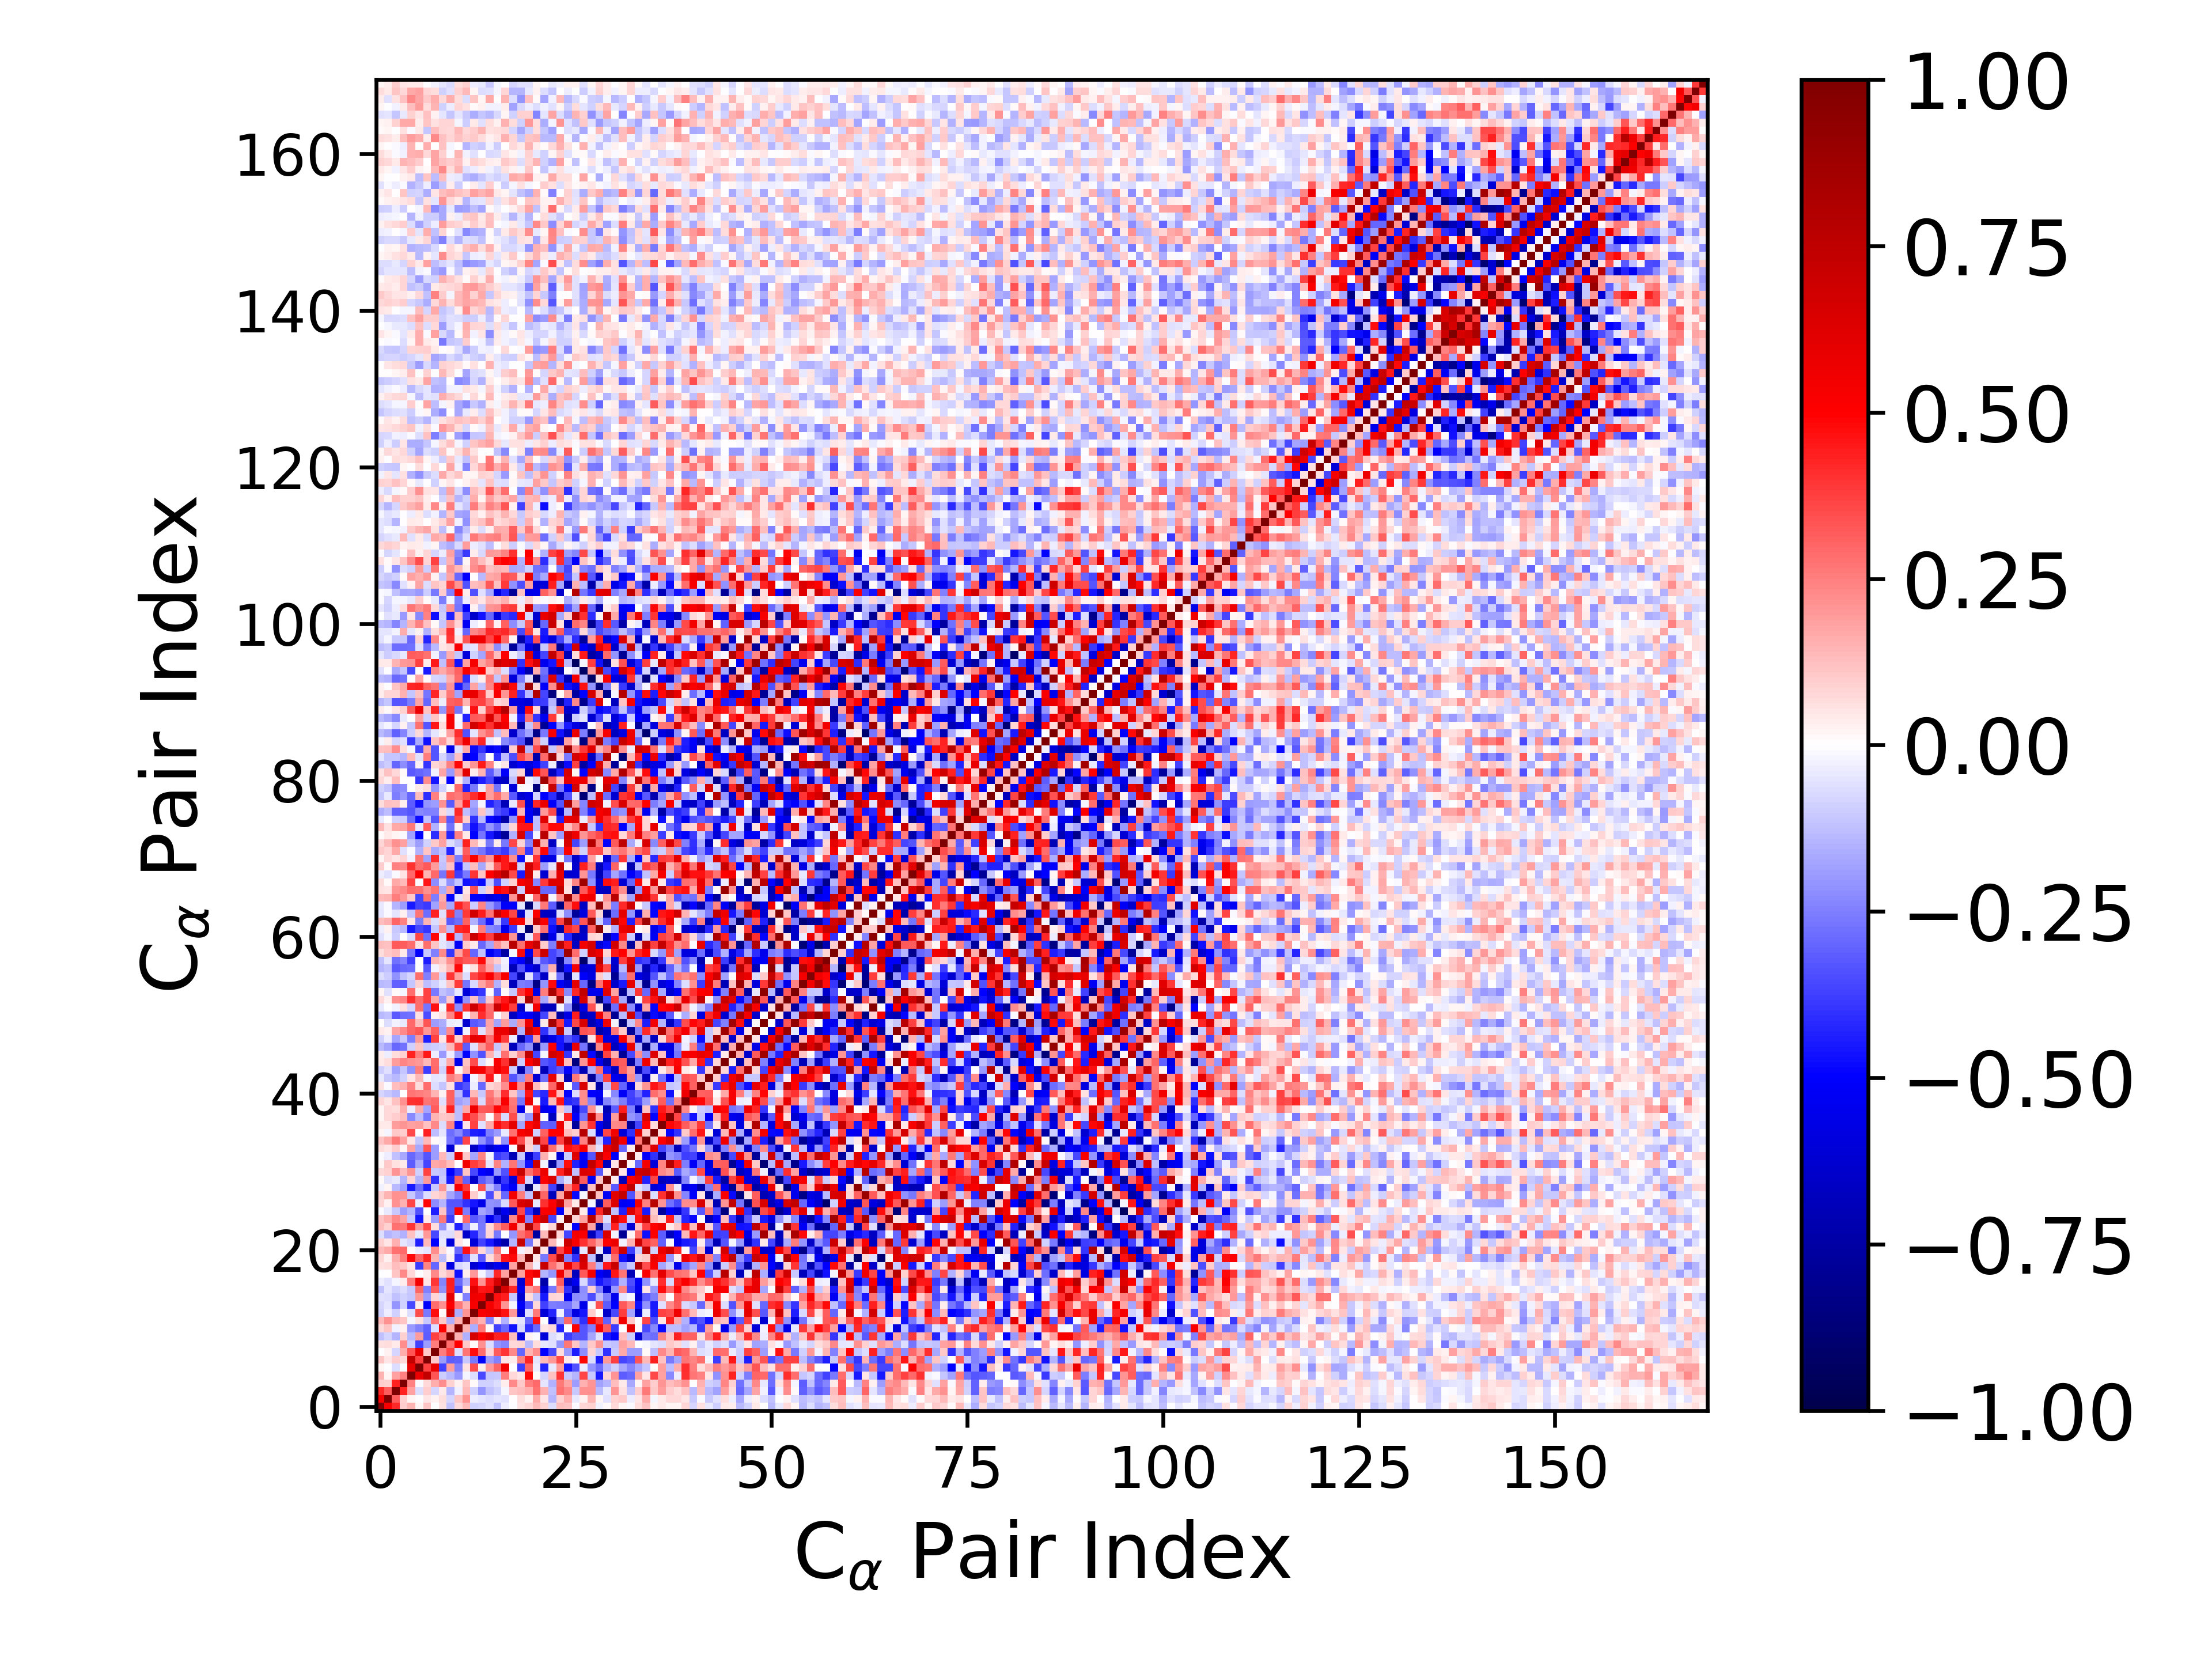

The data file committed next to this chart (first rows):
1.000000000000000000e+00, 5.220305058265344300e-01, 4.200506247734970833e-01, 9.598897825639844672e-02, 1.422788435718265188e-01, 1.757460807262421765e-02, 1.164194237880276511e-01, -7.688741581659767031e-03, 5.860769307281567253e-02, -1.186792195773977848e-01, 7.436032874378822877e-02, 1.382721353440783674e-01, -9.009059363093534223e-02, -8.214308938771905377e-02, -5.620822016154099904e-02, -1.234519758960015146e-01, -3.820519939246175972e-02, -1.524419396384330255e-03, 5.984576182345672374e-02, 8.481653086716114953e-02, 1.360295685007275879e-01, 9.157631190727412440e-02, -6.808161310715109271e-02, 1.283653965561483978e-01
5.220305058265344300e-01, 1.000000000000000000e+00, 3.145981031729273569e-01, 9.115124332834829979e-02, 2.072611816485822253e-02, -5.078405472975337093e-03, 5.189786216211014075e-02, 2.734134170963272228e-02, 6.568510291025653203e-02, -8.332313219009793159e-02, 1.137100332980346823e-01, 2.148798271862134013e-01, -3.274745998813510112e-02, -5.271430471881274893e-02, -6.818472569985271903e-02, -5.423634866532425075e-02, -6.199519662278236976e-02, 4.118811381770090367e-03, 6.267325488813420276e-02, 2.366063837545872087e-02, 1.697747390660691025e-01, 5.161340082087038927e-02, -1.456540193614637158e-01, 8.718722917499123481e-02
4.200506247734970833e-01, 3.145981031729273569e-01, 1.000000000000000000e+00, 4.358808197439184573e-01, 1.859852404100443279e-01, -6.908750287392619038e-02, 9.758051398369531337e-02, -8.353411715528435977e-02, 4.458828531624876162e-02, -1.417535361751376677e-01, -2.359904219228077873e-02, 1.383634578918084557e-01, -9.255894508965795131e-02, -2.055028726688918339e-01, -1.239539051055375679e-01, -8.615305735868539205e-02, -1.944163621507305484e-02, 1.094561381770775971e-01, 1.325407827166214803e-01, 1.593542659677855133e-01, 2.801030318744453518e-01, 1.500518525997260044e-01, -1.177793835130201278e-01, 2.782504063345480061e-01
9.598897825639844672e-02, 9.115124332834829979e-02, 4.358808197439184573e-01, 1.000000000000000000e+00, 2.424478814783152802e-01, -1.312536998608897394e-02, 7.413813446244327254e-02, 1.603996168742327921e-01, 2.228912556595105121e-01, 9.353908075966300972e-02, 2.699508748640623915e-02, 1.133550760406917685e-01, 1.504176173722101238e-02, -9.212584924530839436e-02, -8.989228604937617162e-02, -6.574291943809199013e-02, 3.463944144160751443e-02, 2.317161761404069875e-01, 1.033950970736608188e-01, 2.540835340043589019e-01, 2.940539832042495805e-01, -4.735725839575068152e-02, -1.545115977197895341e-01, 2.604102778603485380e-01
1.422788435718265188e-01, 2.072611816485822253e-02, 1.859852404100443279e-01, 2.424478814783152802e-01, 1.000000000000000000e+00, 5.840170383228794337e-01, 7.285350456209817027e-01, 3.310809708935854023e-01, -9.579266370888565862e-02, -1.382009041197583277e-01, -1.977299292305417788e-01, -2.106278875226676867e-02, -6.939384535309812974e-02, -3.582561922752793837e-01, -1.112187830968311697e-01, -1.066620575488173295e-01, 2.540463059991726058e-01, 7.557068457536819661e-02, 5.197538849212261780e-02, 4.798072195318621724e-01, 1.144388289314983778e-02, -8.360729297622519762e-02, 1.228110117021346398e-01, 3.980116127017611638e-01
1.757460807262421765e-02, -5.078405472975337093e-03, -6.908750287392619038e-02, -1.312536998608897394e-02, 5.840170383228794337e-01, 1.000000000000000000e+00, 3.673735717522490507e-01, 5.847148223522724564e-01, -3.679887074413690784e-01, 1.890160973089377860e-01, -2.462361735260461260e-01, 5.703040677295170141e-02, 3.467200030074633621e-01, 3.125443563839720024e-02, 2.030575230546182441e-01, 3.046557452712251313e-01, 5.374328594116378754e-01, -2.999985633201199525e-03, -3.799217113884175712e-01, 3.004875469477938377e-01, -3.464211216798695342e-02, -4.325350403381187925e-01, -4.570023963336660583e-02, 1.942937541787726208e-01
1.164194237880276511e-01, 5.189786216211014075e-02, 9.758051398369531337e-02, 7.413813446244327254e-02, 7.285350456209817027e-01, 3.673735717522490507e-01, 1.000000000000000000e+00, 1.028339621712735102e-01, -1.929623754857384410e-01, -3.187745548402267093e-01, -3.056688896263735633e-01, -1.090478511855026561e-01, -2.582608131217435932e-01, -5.146159707334820865e-01, -1.916805387660844573e-01, -2.463249172473462312e-01, 4.854091594849785363e-02, 3.460843500676037687e-02, 2.407328042451266914e-01, 4.227797882602474799e-01, -4.881162526408857477e-02, 1.396012573695370462e-01, 2.018062919099216923e-01, 3.555465224885698827e-01
-7.688741581659767031e-03, 2.734134170963272228e-02, -8.353411715528435977e-02, 1.603996168742327921e-01, 3.310809708935854023e-01, 5.847148223522724564e-01, 1.028339621712735102e-01, 1.000000000000000000e+00, 2.505154001769061556e-01, 3.676713862863615900e-01, -6.677461592625796860e-02, 2.700498247613183911e-01, 4.705142333609375060e-01, 2.886827309928584051e-01, 8.586490065045850051e-02, 3.191052096074799560e-01, 3.917941507405445778e-01, 2.272277649106790032e-01, -3.005573860348239035e-01, 1.432655316982584803e-01, 2.246513583399168679e-01, -4.934082632959665426e-01, -3.517074896084386726e-01, 6.742660344940266948e-02
5.860769307281567253e-02, 6.568510291025653203e-02, 4.458828531624876162e-02, 2.228912556595105121e-01, -9.579266370888565862e-02, -3.679887074413690784e-01, -1.929623754857384410e-01, 2.505154001769061556e-01, 1.000000000000000000e+00, 2.820144968331196322e-01, 4.937688015117269180e-01, 1.025951996405561062e-01, 1.437251631363342837e-02, 2.163245481565225503e-01, -7.027220404065305515e-02, -2.141341020206220525e-01, -2.397485110514790407e-01, 7.755381977368357160e-02, 8.448515997842558078e-02, -1.371446290357055953e-01, 6.404419726159080173e-02, -3.993136485752085685e-02, -5.569226284373584440e-02, -2.064591076345506926e-01
-1.186792195773977848e-01, -8.332313219009793159e-02, -1.417535361751376677e-01, 9.353908075966300972e-02, -1.382009041197583277e-01, 1.890160973089377860e-01, -3.187745548402267093e-01, 3.676713862863615900e-01, 2.820144968331196322e-01, 1.000000000000000000e+00, 1.486345522002239239e-01, -1.523861325983371651e-01, 6.573837054074551656e-01, 4.980988145313959281e-01, 5.890218684856366460e-01, 4.333138861440617440e-01, 4.386066185708423215e-01, 1.303007867480362181e-01, -5.719023125097737470e-01, 3.007296010645735956e-02, -1.265463845050437443e-02, -6.012233342382158341e-01, -6.611773336401220724e-02, -3.694079678378765080e-02
7.436032874378822877e-02, 1.137100332980346823e-01, -2.359904219228077873e-02, 2.699508748640623915e-02, -1.977299292305417788e-01, -2.462361735260461260e-01, -3.056688896263735633e-01, -6.677461592625796860e-02, 4.937688015117269180e-01, 1.486345522002239239e-01, 1.000000000000000000e+00, 1.510567433885953992e-01, -1.569083690682663290e-01, 2.646292023712724095e-01, 8.426094826809917698e-03, -3.690991225695077760e-01, -2.963441335346476135e-01, -4.683073603633111093e-01, -7.771836393682089728e-02, -4.001442875287158918e-01, -2.952881341102030488e-01, 4.810154144718298969e-02, 7.504635211716940979e-02, -4.356955705098911613e-01
1.382721353440783674e-01, 2.148798271862134013e-01, 1.383634578918084557e-01, 1.133550760406917685e-01, -2.106278875226676867e-02, 5.703040677295170141e-02, -1.090478511855026561e-01, 2.700498247613183911e-01, 1.025951996405561062e-01, -1.523861325983371651e-01, 1.510567433885953992e-01, 1.000000000000000000e+00, 2.090501826323734325e-01, 1.503531497399161476e-01, -2.425352439789139614e-01, 3.779668406653183266e-02, -1.542591410691038778e-01, 3.872138813220255688e-02, -5.003531789140795716e-02, -2.956113819743312887e-01, 4.664693022095318664e-01, -7.343928667092418199e-03, -6.481532063339000560e-01, -2.131095806187969510e-01
-9.009059363093534223e-02, -3.274745998813510112e-02, -9.255894508965795131e-02, 1.504176173722101238e-02, -6.939384535309812974e-02, 3.467200030074633621e-01, -2.582608131217435932e-01, 4.705142333609375060e-01, 1.437251631363342837e-02, 6.573837054074551656e-01, -1.569083690682663290e-01, 2.090501826323734325e-01, 1.000000000000000000e+00, 5.210665184650086212e-01, 5.481862818015815764e-01, 6.001540676013653597e-01, 4.612470892086841801e-01, 2.021661624391371537e-01, -6.159545499194095663e-01, -5.670631339797928272e-02, 2.585294517254044244e-01, -6.037464660676299388e-01, -4.258374135120624460e-01, -2.588630440527725507e-02
-8.214308938771905377e-02, -5.271430471881274893e-02, -2.055028726688918339e-01, -9.212584924530839436e-02, -3.582561922752793837e-01, 3.125443563839720024e-02, -5.146159707334820865e-01, 2.886827309928584051e-01, 2.163245481565225503e-01, 4.980988145313959281e-01, 2.646292023712724095e-01, 1.503531497399161476e-01, 5.210665184650086212e-01, 1.000000000000000000e+00, 5.312659625121953777e-01, 4.599301662633457632e-01, 2.073248176585528735e-01, -1.616663858593936354e-02, -5.096464589438626236e-01, -3.243379922012069039e-01, 7.606562284590932810e-02, -3.692504651481682276e-01, -2.553890918183452374e-01, -2.607356829935312814e-01
-5.620822016154099904e-02, -6.818472569985271903e-02, -1.239539051055375679e-01, -8.989228604937617162e-02, -1.112187830968311697e-01, 2.030575230546182441e-01, -1.916805387660844573e-01, 8.586490065045850051e-02, -7.027220404065305515e-02, 5.890218684856366460e-01, 8.426094826809917698e-03, -2.425352439789139614e-01, 5.481862818015815764e-01, 5.312659625121953777e-01, 1.000000000000000000e+00, 4.639302323621887214e-01, 4.424638349369177659e-01, -1.064682879632174173e-01, -6.261408002812420825e-01, 6.393769296377788125e-02, -1.194991136337987259e-01, -4.480044208210084977e-01, 8.544532918019827339e-02, 7.603097631340140217e-02
-1.234519758960015146e-01, -5.423634866532425075e-02, -8.615305735868539205e-02, -6.574291943809199013e-02, -1.066620575488173295e-01, 3.046557452712251313e-01, -2.463249172473462312e-01, 3.191052096074799560e-01, -2.141341020206220525e-01, 4.333138861440617440e-01, -3.690991225695077760e-01, 3.779668406653183266e-02, 6.001540676013653597e-01, 4.599301662633457632e-01, 4.639302323621887214e-01, 1.000000000000000000e+00, 6.615829504724655141e-01, 4.184270493096578503e-01, -5.442396745857793761e-01, 1.936326311598613736e-01, 2.610059662965919514e-01, -6.070571492426475313e-01, -2.647865416926907800e-01, 2.203909213322854665e-01
-3.820519939246175972e-02, -6.199519662278236976e-02, -1.944163621507305484e-02, 3.463944144160751443e-02, 2.540463059991726058e-01, 5.374328594116378754e-01, 4.854091594849785363e-02, 3.917941507405445778e-01, -2.397485110514790407e-01, 4.386066185708423215e-01, -2.963441335346476135e-01, -1.542591410691038778e-01, 4.612470892086841801e-01, 2.073248176585528735e-01, 4.424638349369177659e-01, 6.615829504724655141e-01, 1.000000000000000000e+00, 1.870673572714025013e-01, -6.201485058960835017e-01, 4.605757798261639890e-01, -3.578789586351078991e-03, -7.313315176588691680e-01, -2.854920930974643237e-03, 3.147391244237373042e-01
-1.524419396384330255e-03, 4.118811381770090367e-03, 1.094561381770775971e-01, 2.317161761404069875e-01, 7.557068457536819661e-02, -2.999985633201199525e-03, 3.460843500676037687e-02, 2.272277649106790032e-01, 7.755381977368357160e-02, 1.303007867480362181e-01, -4.683073603633111093e-01, 3.872138813220255688e-02, 2.021661624391371537e-01, -1.616663858593936354e-02, -1.064682879632174173e-01, 4.184270493096578503e-01, 1.870673572714025013e-01, 1.000000000000000000e+00, 1.839818771583536516e-01, 4.778697069397367381e-01, 5.567187343590673798e-01, -1.418479215350264833e-01, -2.041478489201101476e-01, 5.445671820065426383e-01
5.984576182345672374e-02, 6.267325488813420276e-02, 1.325407827166214803e-01, 1.033950970736608188e-01, 5.197538849212261780e-02, -3.799217113884175712e-01, 2.407328042451266914e-01, -3.005573860348239035e-01, 8.448515997842558078e-02, -5.719023125097737470e-01, -7.771836393682089728e-02, -5.003531789140795716e-02, -6.159545499194095663e-01, -5.096464589438626236e-01, -6.261408002812420825e-01, -5.442396745857793761e-01, -6.201485058960835017e-01, 1.839818771583536516e-01, 1.000000000000000000e+00, 1.424417072391886419e-01, -2.461486228086940536e-02, 7.147368491926007206e-01, 2.743380892650961744e-01, 1.785661912158162112e-01
8.481653086716114953e-02, 2.366063837545872087e-02, 1.593542659677855133e-01, 2.540835340043589019e-01, 4.798072195318621724e-01, 3.004875469477938377e-01, 4.227797882602474799e-01, 1.432655316982584803e-01, -1.371446290357055953e-01, 3.007296010645735956e-02, -4.001442875287158918e-01, -2.956113819743312887e-01, -5.670631339797928272e-02, -3.243379922012069039e-01, 6.393769296377788125e-02, 1.936326311598613736e-01, 4.605757798261639890e-01, 4.778697069397367381e-01, 1.424417072391886419e-01, 1.000000000000000000e+00, 5.171557348541962196e-02, -2.605405209877738604e-01, 3.491873797422888059e-01, 7.821282331310304148e-01
1.360295685007275879e-01, 1.697747390660691025e-01, 2.801030318744453518e-01, 2.940539832042495805e-01, 1.144388289314983778e-02, -3.464211216798695342e-02, -4.881162526408857477e-02, 2.246513583399168679e-01, 6.404419726159080173e-02, -1.265463845050437443e-02, -2.952881341102030488e-01, 4.664693022095318664e-01, 2.585294517254044244e-01, 7.606562284590932810e-02, -1.194991136337987259e-01, 2.610059662965919514e-01, -3.578789586351078991e-03, 5.567187343590673798e-01, -2.461486228086940536e-02, 5.171557348541962196e-02, 1.000000000000000000e+00, 5.196155566627565225e-02, -7.621585777655369709e-01, 3.629825798081633970e-01
9.157631190727412440e-02, 5.161340082087038927e-02, 1.500518525997260044e-01, -4.735725839575068152e-02, -8.360729297622519762e-02, -4.325350403381187925e-01, 1.396012573695370462e-01, -4.934082632959665426e-01, -3.993136485752085685e-02, -6.012233342382158341e-01, 4.810154144718298969e-02, -7.343928667092418199e-03, -6.037464660676299388e-01, -3.692504651481682276e-01, -4.480044208210084977e-01, -6.070571492426475313e-01, -7.313315176588691680e-01, -1.418479215350264833e-01, 7.147368491926007206e-01, -2.605405209877738604e-01, 5.196155566627565225e-02, 1.000000000000000000e+00, 1.349418558715339278e-01, 1.227300809771445997e-02
-6.808161310715109271e-02, -1.456540193614637158e-01, -1.177793835130201278e-01, -1.545115977197895341e-01, 1.228110117021346398e-01, -4.570023963336660583e-02, 2.018062919099216923e-01, -3.517074896084386726e-01, -5.569226284373584440e-02, -6.611773336401220724e-02, 7.504635211716940979e-02, -6.481532063339000560e-01, -4.258374135120624460e-01, -2.553890918183452374e-01, 8.544532918019827339e-02, -2.647865416926907800e-01, -2.854920930974643237e-03, -2.041478489201101476e-01, 2.743380892650961744e-01, 3.491873797422888059e-01, -7.621585777655369709e-01, 1.349418558715339278e-01, 1.000000000000000000e+00, 8.039929519054873908e-02
1.283653965561483978e-01, 8.718722917499123481e-02, 2.782504063345480061e-01, 2.604102778603485380e-01, 3.980116127017611638e-01, 1.942937541787726208e-01, 3.555465224885698827e-01, 6.742660344940266948e-02, -2.064591076345506926e-01, -3.694079678378765080e-02, -4.356955705098911613e-01, -2.131095806187969510e-01, -2.588630440527725507e-02, -2.607356829935312814e-01, 7.603097631340140217e-02, 2.203909213322854665e-01, 3.147391244237373042e-01, 5.445671820065426383e-01, 1.785661912158162112e-01, 7.821282331310304148e-01, 3.629825798081633970e-01, 1.227300809771445997e-02, 8.039929519054873908e-02, 1.000000000000000000e+00
1.243111959653106502e-01, 1.565625216812729648e-01, 2.343167358675328771e-01, 1.761859394481512797e-01, -1.050810863234209885e-01, -4.585695880512734024e-01, 4.356425211806389669e-02, -1.955020106914642786e-01, 2.604402344174130413e-01, -3.796671613678616053e-01, 1.630252881197579969e-03, 2.931437912091282572e-01, -3.210418636870981390e-01, -2.695897070382826111e-01, -5.455096175157883032e-01, -3.993364301621611934e-01, -6.523052568655453021e-01, 2.313867316152044551e-01, 5.751265057123159385e-01, -2.489614673269552325e-01, 5.391992867300267056e-01, 6.835403724101694056e-01, -3.595936920272080894e-01, 2.857197218981598688e-02
-1.155851806330679930e-02, -4.523931153478461670e-02, -1.080444013078405568e-01, -1.944531729566631451e-01, -1.462296103071223652e-01, -3.371872406357636631e-01, 5.156184234788622860e-03, -4.425672255929994359e-01, 1.161044961467775360e-01, -3.235108380508576742e-01, 4.997670601023172510e-01, -2.533114758264072286e-01, -5.776847822386658171e-01, -1.737839952626014373e-01, -2.263872817643531321e-01, -6.883461193583887416e-01, -5.451091017418695506e-01, -6.837221395514032629e-01, 3.611146546206862595e-01, -4.047328891221110281e-01, -6.872016480647783476e-01, 5.147333333008266010e-01, 5.321261530178253985e-01, -4.939878053049341355e-01
8.201561587425798550e-02, 3.034407971502890364e-02, 2.123391788180911122e-01, 1.542022058461569589e-01, 3.662541198598884273e-01, -3.783361428089205419e-02, 4.887040393813988914e-01, -2.195798827482918214e-01, -1.421226714826984983e-01, -3.325030970495407856e-01, -3.345542904589701716e-01, -3.999912469636023316e-01, -4.591753176316422658e-01, -5.583909514957474673e-01, -2.137329075440645432e-01, -2.199925977300048185e-01, -7.371662029342508637e-02, 3.278033245099449267e-01, 6.372874718512137049e-01, 6.835030403940198784e-01, -4.340658146372518289e-02, 4.054748321620671447e-01, 5.124862184586155278e-01, 7.264701352325116934e-01
8.749976847733786922e-02, 1.443478672935014084e-01, 2.175608805824073566e-01, 2.071354095127836414e-01, -1.026927496935690770e-01, -2.057085900256818423e-01, -6.616254038126011261e-02, 8.109371194368227009e-02, 1.062323958591857437e-01, -1.744962905025059796e-01, -2.483086814292934652e-01, 4.930598713158441115e-01, 9.603629241658445670e-02, -2.097869217773767198e-02, -3.450106030108889277e-01, 9.041801626190355823e-02, -2.956192933018925162e-01, 5.359246080986642680e-01, 2.512188216166072463e-01, -1.232376836599958919e-01, 8.567026581053199807e-01, 3.027608652737914796e-01, -6.840843224465928962e-01, 1.761101833672875927e-01
-2.773751164858676357e-02, 1.908685488182781595e-02, -1.385886344370196588e-01, -1.855250799555579755e-01, -4.472355128756613785e-01, -2.857974702200369310e-01, -4.379464299464058685e-01, -1.018103142500368652e-01, 2.039209730746199267e-01, -5.472765375034620294e-02, 5.223538648342358481e-01, 3.877356655497803950e-01, 1.525015813712687516e-03, 3.370776973944777377e-01, -1.304055002742705582e-01, -2.451746127493805716e-01, -4.570231779089803381e-01, -5.102287138299762548e-01, -1.521318361048423218e-01, -8.954909912371268321e-01, -3.964181086741088572e-02, 1.891322417984742654e-01, -3.708960774941790217e-01, -7.996173758767822770e-01
1.260126003859201108e-02, -5.740584169649922547e-02, -4.648347857873886407e-02, -1.473939545898809156e-01, 8.111836000567083926e-02, -1.445507746534341331e-01, 2.017017054339865223e-01, -3.986661615332632858e-01, -1.061083024969834976e-01, -4.476589458806036759e-01, 3.128146404332907693e-01, -3.105823454457585231e-01, -6.437581253899513634e-01, -3.175968343308447905e-01, -2.514856417956392032e-01, -6.282769312466600642e-01, -3.956700995566479473e-01, -5.867950871245016797e-01, 4.555293518162704669e-01, -7.849665644884111504e-02, -6.590060993792182797e-01, 5.033106376768358148e-01, 6.312297558243293860e-01, -1.629256945854459515e-01
7.089942424226851336e-02, 8.698813536914597189e-02, 2.054423134967757469e-01, 1.304247830259851471e-01, 2.076999642444885552e-01, -9.131909043352290367e-02, 3.739071326525783556e-01, -1.041944066504444377e-01, -1.172130474697721109e-01, -4.932322071842077937e-01, -3.812402446178099202e-01, 1.101009965464610774e-01, -3.577476166755845788e-01, -4.988824376244599956e-01, -5.467609586137677224e-01, -2.009351513788779908e-01, -3.434996676710860841e-01, 4.534568669632841331e-01, 7.096618565107684073e-01, 2.883856164045144888e-01, 3.808683009517181417e-01, 5.682900983502180425e-01, -2.957377596715009965e-02, 4.357819475348834737e-01
1.655083816871240343e-02, 1.051684261633877432e-01, 6.174260991869490178e-02, 4.425815137151413448e-02, -3.178992960987166994e-01, -1.685617379256551251e-01, -3.665777964582034310e-01, 1.688366493949650105e-01, 1.867714788130663550e-01, 1.320172991778005289e-01, -6.924838750707630608e-03, 5.464516151619950302e-01, 3.764426437932915648e-01, 3.225906472329285735e-01, -5.252748557946472496e-02, 2.363774532647872351e-01, -1.512267979478658098e-01, 2.705488004324971829e-01, -2.066414638444555862e-01, -4.673887019865122783e-01, 6.806983042075042123e-01, -2.616740864972308747e-02, -7.962631788019965962e-01, -2.010260228204609201e-01
-1.346606889140894436e-02, -3.242792682894966860e-02, -1.176334524389052588e-01, -1.658515211436956405e-01, -2.908369136091401019e-01, -2.353706383052651119e-01, -3.341464244122472893e-01, -1.877909198082222675e-01, 1.329144921846641403e-01, -9.815305658943465628e-02, 5.899001498360899598e-01, 1.046613794357707100e-01, -1.753340055402450581e-01, 2.400008087485855368e-01, -1.793580930417020686e-02, -3.751334352050506582e-01, -3.450212814710543752e-01, -6.956518114752514581e-01, -1.069669267706035848e-01, -6.437204185655626132e-01, -3.781854242243700703e-01, 1.497803595874409033e-01, 1.753530543388166427e-02, -6.206888196073592212e-01
6.394014671564537955e-02, 5.223004381977230937e-02, 9.420398489050021973e-02, 1.927919215750940884e-02, 1.857548009982772086e-01, -1.655201359237295500e-01, 3.335282496909233174e-01, -1.947550861693613244e-01, -7.007673081130259482e-03, -6.132935087866887569e-01, 1.463755128071555188e-02, -1.156574989045194840e-04, -6.492746916480901520e-01, -4.621783722231430080e-01, -6.171519196221935122e-01, -5.320527828950587512e-01, -5.141437490420557310e-01, -7.305349394564379477e-03, 7.962869622913636425e-01, 8.571035203038403216e-02, -9.451781536414498308e-02, 6.897779311891394372e-01, 2.839750414524044309e-01, 1.220356719996700950e-01
1.231915424957785998e-01, 1.685285582495022749e-01, 2.615189693145490990e-01, 1.817227693439615044e-01, 4.746240673836167601e-02, -1.157680639321674032e-01, 1.387683761822459672e-01, 1.192814559929831000e-02, -1.921038977257546326e-02, -2.673090876479380928e-01, -3.525593211599685195e-01, 3.608697444107014096e-01, -3.610229088948849197e-02, -2.145923023176498634e-01, -3.187455413209099864e-01, 5.446283298130954326e-02, -2.128531120502359930e-01, 5.138800507970405773e-01, 3.452669209484416357e-01, 1.050239061658361645e-01, 7.473729635979317054e-01, 3.650141229890212502e-01, -4.749548736199367682e-01, 3.726144214532570165e-01
1.820776787944957884e-02, -2.137691271347910704e-02, 1.033578291852674802e-01, 1.009880905083941210e-01, 3.518764356035391505e-01, 2.445714150359896717e-03, 4.344221704356157066e-01, -1.259385927461023069e-01, -5.233071134297308941e-02, -2.874344535674728252e-01, -2.334527862882667948e-01, -3.446893869032168767e-01, -4.446843690937868909e-01, -4.477771552044079173e-01, -2.557540356269443760e-01, -1.965036002649008517e-01, -4.132701583024841335e-02, 2.772849244394903212e-01, 5.223877088420922910e-01, 5.629590230063090672e-01, -9.297427752612391627e-02, 3.069306308946105344e-01, 4.967142488892081764e-01, 4.977750400838025779e-01
4.240630923851707729e-02, 4.542648659735236405e-02, 1.890282535390339635e-01, 2.058373268869580219e-01, 1.803742782146813828e-01, 1.910977683535729776e-01, 1.184030110142042375e-01, 2.335448367449481921e-01, -6.733251862292548295e-02, 2.411296614725007004e-01, -4.841990642589379390e-01, 4.901748560121203802e-02, 3.728913844110783304e-01, -5.788092065704089628e-02, 1.699348532094269171e-01, 4.759074199846700104e-01, 4.118443130840475086e-01, 5.930447238916651820e-01, -1.746118236137204627e-01, 4.838018345161073097e-01, 5.654318114557834729e-01, -3.109320589117587352e-01, -3.137224949936361917e-01, 5.580776296518230595e-01
1.713038436578187204e-02, 7.260306487310905221e-02, 9.933546980733881648e-02, 1.260212612216011774e-01, -2.268815117921606228e-01, -1.260951889725402675e-01, -2.616758244915708409e-01, 1.462467861255533075e-01, 1.048229104173355603e-01, 1.198866858607385150e-01, -1.272037029868222924e-01, 4.304669811667328760e-01, 3.437621161014811078e-01, 2.330683123939404633e-01, -2.539873122397924479e-03, 2.908833167024038047e-01, -7.692651553832416389e-02, 3.466400294144941219e-01, -9.919281131258167461e-02, -2.033170623698074830e-01, 6.834649572401569895e-01, -1.155212339911354177e-02, -6.765852328027112117e-01, 4.616800843713813468e-02
1.970673623888114651e-02, 7.643920471268927930e-02, 6.987966593630197398e-02, 1.639852256646517625e-01, -3.406169856595340356e-02, 1.585177726293125477e-01, -1.782059141465319185e-01, 3.178566961556515968e-01, 7.097886008050649509e-02, 4.301789824186168509e-01, -1.280978153201779435e-01, 1.680726605244121097e-01, 5.541939519161328542e-01, 3.251641692656309091e-01, 3.354993858913662419e-01, 4.917188636814571745e-01, 4.306594436768038103e-01, 2.796569174469967223e-01, -5.561972395959651205e-01, 2.863134716478641859e-02, 4.239113231486640321e-01, -5.353877005440796921e-01, -5.018730443392095397e-01, 1.056688716200078343e-01
8.100801814124593270e-02, 5.424354513140909606e-02, 1.177354639917420343e-01, 2.166905117749779452e-01, 4.029468207976011351e-01, 4.070386149395515685e-01, 2.691805499602393792e-01, 2.920832888532402527e-01, -6.000055528801381821e-02, 3.059072532824125834e-01, -1.847519897138641676e-01, -1.517925831316057628e-01, 2.782907324111110747e-01, -7.263961238232184703e-02, 2.946670415152861655e-01, 2.293086928434028560e-01, 5.117418768821168085e-01, 2.645655118055535437e-01, -2.714488151688180251e-01, 5.641431554816965788e-01, 8.498578776096691809e-03, -4.518247939845068117e-01, 1.395993104919528438e-01, 4.569146997443898628e-01
-7.913193094468261302e-02, -1.082895492797963238e-01, -1.344128196246867635e-01, -6.639600928360216668e-03, 2.663145615713056746e-01, 2.570833306986962663e-01, 2.360646799151418507e-01, 1.482667106294979220e-01, 2.618774154289051775e-02, 3.075337913537012913e-01, -1.378009211451251270e-01, -4.013277210679250251e-01, 1.352219922016937026e-01, -1.034359809290698873e-01, 2.654156297680114185e-01, 1.415622118328377921e-01, 4.075070623342353371e-01, 1.158812966139879663e-01, -1.781644010206868967e-01, 4.572680999534495805e-01, -3.666781669083844508e-01, -4.158654797406628467e-01, 4.549858251910187668e-01, 1.317833636650355411e-01
5.863029133029683260e-02, -1.128879515984333899e-02, 1.309680231494785019e-01, 1.508663113834464164e-01, 2.491016088698357889e-01, 6.821037972600398069e-02, 2.877368247924790845e-01, -6.630181669325371785e-02, -1.109690764485124909e-01, 5.570942899253034791e-02, -3.876994112063486542e-01, -3.394681207275720980e-01, -3.149053975265396488e-02, -2.902434357822776256e-01, 8.093734097913528325e-02, 1.079701759706238468e-01, 2.236941285451525263e-01, 4.958008545924965649e-01, 2.290331826884050570e-01, 6.543702758723004553e-01, 1.297869715784555344e-01, 3.248474253865850370e-02, 2.969173016660249798e-01, 6.777056120748732315e-01
-4.682052416085449864e-02, -1.033102483217970824e-01, -1.369722269675116011e-01, -8.964292798812754925e-02, 5.235148555528745112e-02, 1.333471408702557315e-01, -1.817266509615076547e-02, -5.375403374657892336e-02, -4.516043047197617483e-02, 2.526889138633359178e-01, 1.944261818402378550e-01, -4.662957756224676564e-01, -2.052099325965300175e-02, 1.228007932277032505e-01, 4.504915811944372739e-01, 1.695589084293393223e-02, 3.142775063821908188e-01, -3.291461865324513680e-01, -2.153672840577671443e-01, 2.565785147629197627e-01, -6.185227369317685131e-01, -2.872971680719505483e-01, 5.843022565827771242e-01, 8.537425171436845150e-02
-9.503122122523131876e-02, -6.203859084383831629e-02, -1.835114943642939256e-01, -1.144888553720407043e-01, -2.112816561545307337e-01, 2.552239627369556896e-01, -3.790951958485568318e-01, 2.966762598541703433e-01, -8.779024469389984375e-02, 4.428554985121989085e-01, 2.247425446911256730e-02, 1.534371707884052138e-01, 5.607405700577000607e-01, 5.279061825541615516e-01, 3.837400661926019807e-01, 5.369133292084732334e-01, 4.745631651339177748e-01, -9.649891953637433628e-02, -7.404955525262902905e-01, -2.404948078717968618e-01, 3.104206058780759753e-02, -6.932891717785230057e-01, -3.819918231922646568e-01, -3.251052668808288582e-01
4.112681404214210690e-02, 6.668862068245422214e-02, 1.892638009081375750e-01, 2.354474474055345823e-01, 2.121255332218260625e-01, 1.998616353393841139e-01, 1.328984704725379162e-01, 2.877413356956701751e-01, -5.721944283980577584e-02, 1.694620052872867488e-01, -5.499132468978695787e-01, 1.178107831415076412e-01, 3.467500610866954824e-01, -6.860221688839089615e-02, 1.940298286239808614e-02, 5.122447793845915642e-01, 4.037268082835084315e-01, 7.674395137598919447e-01, -1.003133442195356245e-01, 5.038444850293097854e-01, 6.515401571261895119e-01, -3.330420191071931657e-01, -3.718877276935853571e-01, 5.626132012070148569e-01
3.498436074525882594e-02, -3.377945334950624434e-02, 6.955842457331130879e-02, 9.263915735471121848e-02, 4.365879396624132713e-01, 2.539419297298225464e-01, 4.489189214685954110e-01, -3.579892180442339339e-02, -2.016812807118134876e-01, -3.676901919575919359e-02, -2.000895334257054292e-01, -4.989831822692595287e-01, -2.135435993542390554e-01, -3.420779051334408294e-01, 1.516659674882237241e-01, -5.660287386282730066e-02, 2.788335047175712345e-01, 9.194245560150691998e-02, 2.260396603765781609e-01, 7.434171512195615339e-01, -3.666368730119871633e-01, -1.633274574177751362e-02, 6.653167214535934404e-01, 6.071586794394827624e-01
-1.395510915958267650e-01, -1.720328259819973171e-01, -2.958185977231127528e-01, -2.741856502405121687e-01, -8.598391410543505808e-02, 1.095506381505849808e-01, -1.078562197765974978e-01, -9.788620158855609876e-02, -8.302533678176327037e-02, 1.330062262844289855e-01, 3.634563997441774830e-01, -3.125358227884373341e-01, -6.107657728627501753e-02, 2.090441079968155536e-01, 3.164755128251175997e-01, -1.168678684102558846e-01, 1.275777066703167872e-01, -6.851794015575747299e-01, -2.961496547038959815e-01, -2.151163039725284276e-01, -8.115371554747562444e-01, -2.002309678031883866e-01, 4.984223935767447267e-01, -4.629509210131309560e-01
-8.600806717931951118e-02, -3.671332921549441686e-02, -1.737241675044796929e-01, -1.088675803812423626e-01, -2.565308936765857140e-01, 2.019988569401564016e-01, -4.396846203043755508e-01, 3.681867386092309014e-01, 5.108936467512071450e-02, 4.204666987783825527e-01, 8.992376728633648397e-02, 3.752534566549581840e-01, 5.891690023462862191e-01, 5.644571270152086706e-01, 2.838360277243532348e-01, 5.258780565476934843e-01, 3.761772792576083546e-01, -3.797778898030961664e-02, -7.527769842192200134e-01, -3.900270065452683954e-01, 1.929562799551562124e-01, -6.615833166007667465e-01, -5.643934437161707285e-01, -4.546143938502875126e-01
4.208398567271643548e-02, 2.972111362778393634e-02, 1.773035055385501213e-01, 2.292041389599217271e-01, 3.016607030770508402e-01, 3.354887334500911700e-01, 1.971982119041421899e-01, 3.073871512899827851e-01, -1.835497991799329431e-01, 2.301815874217972846e-01, -5.954324454673149969e-01, -2.658125059982694924e-02, 3.510053039968809574e-01, -6.243515245002310976e-02, 1.693181035574009285e-01, 5.790980944673350672e-01, 5.728274790894865021e-01, 7.432533309568901680e-01, -1.522642578845307404e-01, 7.076401534802444493e-01, 5.366536956661864810e-01, -4.020031423944944726e-01, -2.006789929008550855e-01, 7.520841356579096582e-01
2.026381647237424088e-03, -7.007739877408809825e-02, -3.008029500279875423e-02, -4.352922109678564883e-02, 2.945938180773678972e-01, 1.307088268311947798e-01, 3.346562031152596761e-01, -1.880397879195850608e-01, -1.571174479667105106e-01, -3.388534252868288799e-02, -2.682342776072386276e-02, -6.280533198948861084e-01, -3.213327076913635172e-01, -2.903746258155210924e-01, 1.776033394956872125e-01, -1.795271038564797417e-01, 1.918599700541737951e-01, -1.596680507186472586e-01, 2.102632923050145042e-01, 5.553938639758002616e-01, -6.390352449140213054e-01, 3.958430870536659707e-02, 8.449240186520741158e-01, 3.808862508349955545e-01
-1.332336584071600605e-01, -1.220079862610274346e-01, -3.247153345439902083e-01, -2.823761849650704980e-01, -2.744879801025048582e-01, 5.780018897011503232e-02, -3.459554037415695782e-01, 2.633604890686002883e-02, 6.246885336070912703e-02, 2.412855310075448789e-01, 4.737903251868300081e-01, -2.271047770184412076e-02, 1.481138485576176667e-01, 4.075580394142198082e-01, 2.891153169218009800e-01, -4.303348356350272449e-03, 9.303499055380423655e-02, -6.694796438384033044e-01, -4.987734224271341832e-01, -5.193122005617089032e-01, -6.137971457580803092e-01, -3.595639950809763064e-01, 1.301579115634114714e-01, -7.548973628930660817e-01
-4.222012664739204640e-02, -2.500226990827691845e-04, -3.006251803101829892e-02, 6.248166394783437327e-02, -8.110205474450028762e-02, 2.851846843544065813e-01, -2.672682148771188815e-01, 4.675730108227277304e-01, -1.971613812493968124e-02, 4.287168766888933003e-01, -2.224395715529598194e-01, 3.925584516945966329e-01, 6.870169187241652597e-01, 4.461709610150354499e-01, 2.890392487613090977e-01, 6.962230104465865210e-01, 5.058667348672215569e-01, 3.754927253644231855e-01, -6.498869966221746397e-01, -3.312371650222692421e-02, 5.399934483737820479e-01, -6.799766701128413526e-01, -6.804215362010669343e-01, -1.734803455336244096e-02
7.290030417156004305e-02, 2.562994439581338033e-02, 2.258414529073184129e-01, 2.378709335147350667e-01, 4.117634879548989213e-01, 2.848999471568111619e-01, 3.675030580060165142e-01, 1.677105221000352309e-01, -2.006785324973861806e-01, 9.484928309101001154e-02, -5.670325846069927955e-01, -2.176738173448548863e-01, 1.186149124650674735e-01, -2.341979666199446308e-01, 1.120755443138244239e-01, 3.693139950055961407e-01, 4.564889560411672931e-01, 6.742876012833479704e-01, 8.273765666198763802e-02, 8.303565251438937977e-01, 3.519460624425589934e-01, -1.681226383597972940e-01, 9.923113402863630028e-02, 8.836727603546973286e-01
2.227534902672819936e-02, -6.161343664162390737e-02, 1.480043458500609685e-02, -1.895377729118967458e-02, 2.844233788419786024e-01, 2.666070809640660316e-02, 3.733011040760883525e-01, -2.645999280837486034e-01, -1.192503332925900772e-01, -1.545696335836317381e-01, -3.908133086881486473e-02, -5.969502499113046312e-01, -4.386286455739394907e-01, -3.915659580047972654e-01, 1.177088898811105323e-02, -3.103041732914924022e-01, 1.473310596967227978e-02, -1.041395779830807666e-01, 3.914345966701088808e-01, 5.021314633752086420e-01, -5.651976833652199161e-01, 2.573151064044609249e-01, 8.239887561273665506e-01, 3.906955800898107567e-01
-1.402984837103971316e-01, -1.314785205973591775e-01, -3.113389477207021416e-01, -3.147879530500795608e-01, -1.151295319269992623e-01, 8.943589096040076292e-02, -1.262327361796825309e-01, -9.316541374282466537e-02, -4.525476470690350389e-02, 1.148997886760129566e-01, 3.904466344780433418e-01, -2.701306607041871755e-01, -7.047750259457186139e-02, 1.736129679527119718e-01, 2.606256845328405736e-01, -1.501142050493040059e-01, 6.829784638868281743e-02, -6.813573878467774625e-01, -2.576824177784016179e-01, -2.717038914780671721e-01, -8.296156695569217865e-01, -2.045306283997333774e-01, 4.811127795589473788e-01, -5.159859587482562571e-01
-6.997403123343036435e-02, -9.482179111258522142e-02, -2.110513157397501116e-01, -1.213293169069936811e-01, -8.311816207276429003e-02, 2.856454432101248608e-01, -2.462134921682480604e-01, 1.984940760917556779e-01, -8.026979021479389853e-02, 3.973114853648893052e-01, 1.832164591138405463e-01, -6.953733166495380813e-02, 3.639371271726611345e-01, 4.241697547585240313e-01, 5.097677646351210790e-01, 3.529696694691590864e-01, 5.218103366039533730e-01, -3.614639245902959153e-01, -7.123840654192669097e-01, -5.713577568907894644e-02, -3.330248209684607552e-01, -6.543213973691686114e-01, 3.862393100525105677e-02, -2.826809301868076774e-01
-1.464987040566722298e-01, -1.171906167836222062e-01, -3.243063852344268971e-01, -2.909876971818922131e-01, -2.827883586264849369e-01, -7.264125495404658885e-03, -3.217194984035216532e-01, -2.600582269467591190e-02, 6.693360462987912873e-02, 1.475870074868625703e-01, 4.765706739316958318e-01, -1.887760131541932687e-02, 5.605016067614253944e-02, 3.230267252216883489e-01, 1.837625662924878556e-01, -1.165153584915851193e-01, -3.543855037427049576e-02, -6.890016720305517373e-01, -3.397254333956090666e-01, -5.527614750662473986e-01, -6.336619236386217269e-01, -2.264067261218414007e-01, 1.585817229034512110e-01, -7.693588015677337300e-01
-1.179618062480778523e-01, -4.844836389398764903e-02, -2.737979961418186003e-01, -2.366087543965699203e-01, -3.715275938423882041e-01, 1.958701851700701043e-03, -4.428664085523381089e-01, 1.432538610948567437e-01, 1.071838932433680641e-01, 2.121632826624653412e-01, 3.746091944735158719e-01, 3.251417794505485070e-01, 3.153450865588063312e-01, 4.777294211114476163e-01, 1.497475050209448044e-01, 9.697447427116470675e-02, -2.944532911215019810e-02, -4.638924488244818289e-01, -5.065385683396038674e-01, -7.227452331034078803e-01, -1.558971957200314395e-01, -3.254944256708764971e-01, -3.630898983997115637e-01, -8.110259036026762347e-01
6.940912704333376815e-02, 1.060738297324106683e-01, 1.295571083646266664e-01, 4.607266317299869851e-02, -2.602754467087514678e-01, -4.936366613455949182e-01, -1.073845431808290035e-01, -2.478723182732904540e-01, 2.303468107222615691e-01, -3.959447767707359178e-01, 1.805012149433605495e-01, 3.572852653312715288e-01, -3.035845456449134394e-01, -1.248464905779531203e-01, -5.267219507148457325e-01, -4.472317092466056576e-01, -7.553442034703387042e-01, -2.025839773651486042e-02, 4.802411590943224673e-01, -5.522549375792522586e-01, 3.556939258145616622e-01, 6.881478654818053986e-01, -3.652380632684885109e-01, -3.004093114120308661e-01
1.323965298290880888e-01, 1.202170332445913342e-01, 3.227274075256742480e-01, 3.171345470557129786e-01, 2.881960722045827650e-01, 5.620913485894229317e-02, 2.888182437393960189e-01, 1.154657354599538804e-01, -5.272558913545154213e-02, -8.939110365864416652e-02, -5.224880708300795318e-01, 9.424185673626933601e-02, 4.309230287548538457e-02, -2.921639158943198922e-01, -1.724516881700292603e-01, 2.106527598903949194e-01, 1.216108331805110243e-01, 7.668996236968200764e-01, 2.798173174615128378e-01, 5.827177175874757031e-01, 7.085457384320714702e-01, 1.003007399910886555e-01, -2.571865022716240401e-01, 7.646798232781960580e-01
-5.519288589140726453e-02, -1.816630606178177426e-02, -9.854899079036673337e-02, 1.689625205326846609e-03, -7.453831850906356138e-02, 3.557009291609359858e-01, -2.810015394826637092e-01, 4.846223142057549671e-01, -4.037562968805566421e-02, 4.941628422037163126e-01, -1.470298518369817786e-01, 3.013223438659696773e-01, 7.028124002666232828e-01, 4.831648689591025447e-01, 3.799446546105881839e-01, 6.936144396330681250e-01, 6.109275170411747613e-01, 2.068262434112256298e-01, -7.631624780044848899e-01, -4.360527671295575530e-02, 3.207280319445369732e-01, -8.059793075146663988e-01, -5.647201303714122211e-01, -1.158347623004445798e-01
... 109 more rows
